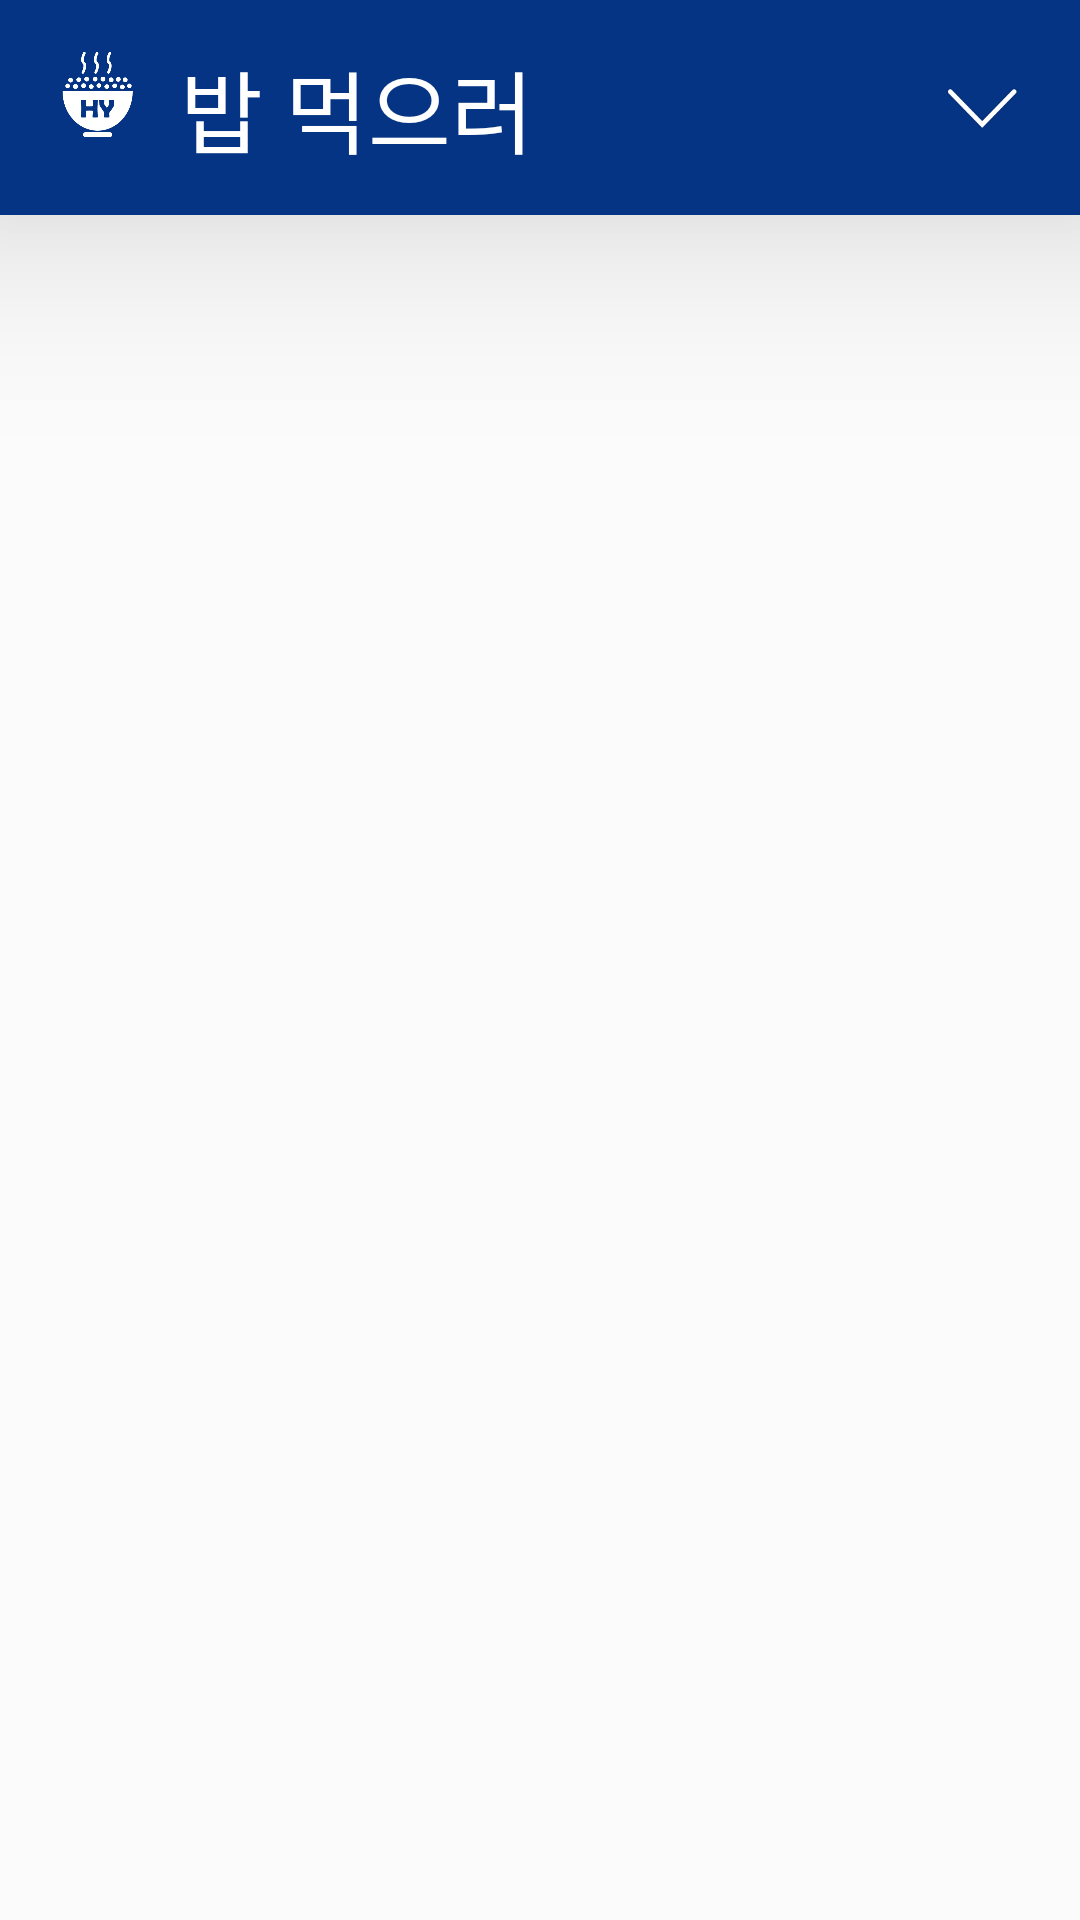

Layout XML and referenced resources for this Android screen:
<!-- AndroidManifest.xml: application theme AppTheme -->
<!-- res/layout/activity_main.xml -->
<LinearLayout xmlns:android="http://schemas.android.com/apk/res/android"
    xmlns:tools="http://schemas.android.com/tools"
    xmlns:app="http://schemas.android.com/apk/res-auto"
    android:layout_height="wrap_content"
    android:layout_width="wrap_content"
    android:orientation="vertical"
    tools:context=".MainActivity"
    android:fitsSystemWindows="true"
    >



    <RelativeLayout
        android:layout_width="match_parent"
        android:layout_height="match_parent"

        android:paddingLeft="0dp"
        android:paddingRight="0dp"
        android:paddingTop="0dp"
        android:background="#fbfbfb"
        android:paddingBottom="0dp"

        >

        <RelativeLayout
            android:layout_width="match_parent"
            android:layout_height="wrap_content"
            android:id="@+id/actionBar"
            android:background="#053484"
            android:paddingTop="14dp"
            android:paddingBottom="14dp"
            android:paddingLeft="15dp"
            android:paddingRight="20dp"
            android:elevation="20dp"
            android:translationZ="20dp"
            android:gravity="center_vertical"
            >

            <ImageView
                android:layout_width="35dp"
                android:layout_height="35dp"
                android:src="@drawable/iconhy"
                android:id="@+id/appicon"
                android:layout_alignParentLeft="true"
                />

            <TextView
                android:layout_width="wrap_content"
                android:layout_height="wrap_content"
                android:textSize="30dp"
                android:textColor="#FFF"
                android:id="@+id/actionBarTitle"
                android:layout_marginLeft="45dp"
                android:text="@string/app_name"/>

            <ImageView
                android:id="@+id/openoptions"
                android:src="@drawable/down"
                android:layout_height="25dp"
                android:layout_width="25dp"
                android:layout_alignParentRight="true"
                android:layout_centerVertical="true"
                />

        </RelativeLayout>


        <ListView
            android:layout_width="match_parent"
            android:layout_height="match_parent"

            android:layout_below="@id/actionBar"

            android:divider="@null"
            android:dividerHeight="0dp"
            android:fontFamily="sans-serif-medium"
            android:id="@+id/meallist">



        </ListView>



    </RelativeLayout>

</LinearLayout>
<!-- resources referenced by this layout -->
<resources>
  <!-- drawable down: png bitmap (drawable, 3706 bytes) -->
  <!-- drawable iconhy: png bitmap (drawable, 19467 bytes) -->
  <string name="app_name">밥 먹으러</string>
  <style name="AppTheme" parent="Theme.AppCompat.Light.NoActionBar">
  
      </style>
</resources>
